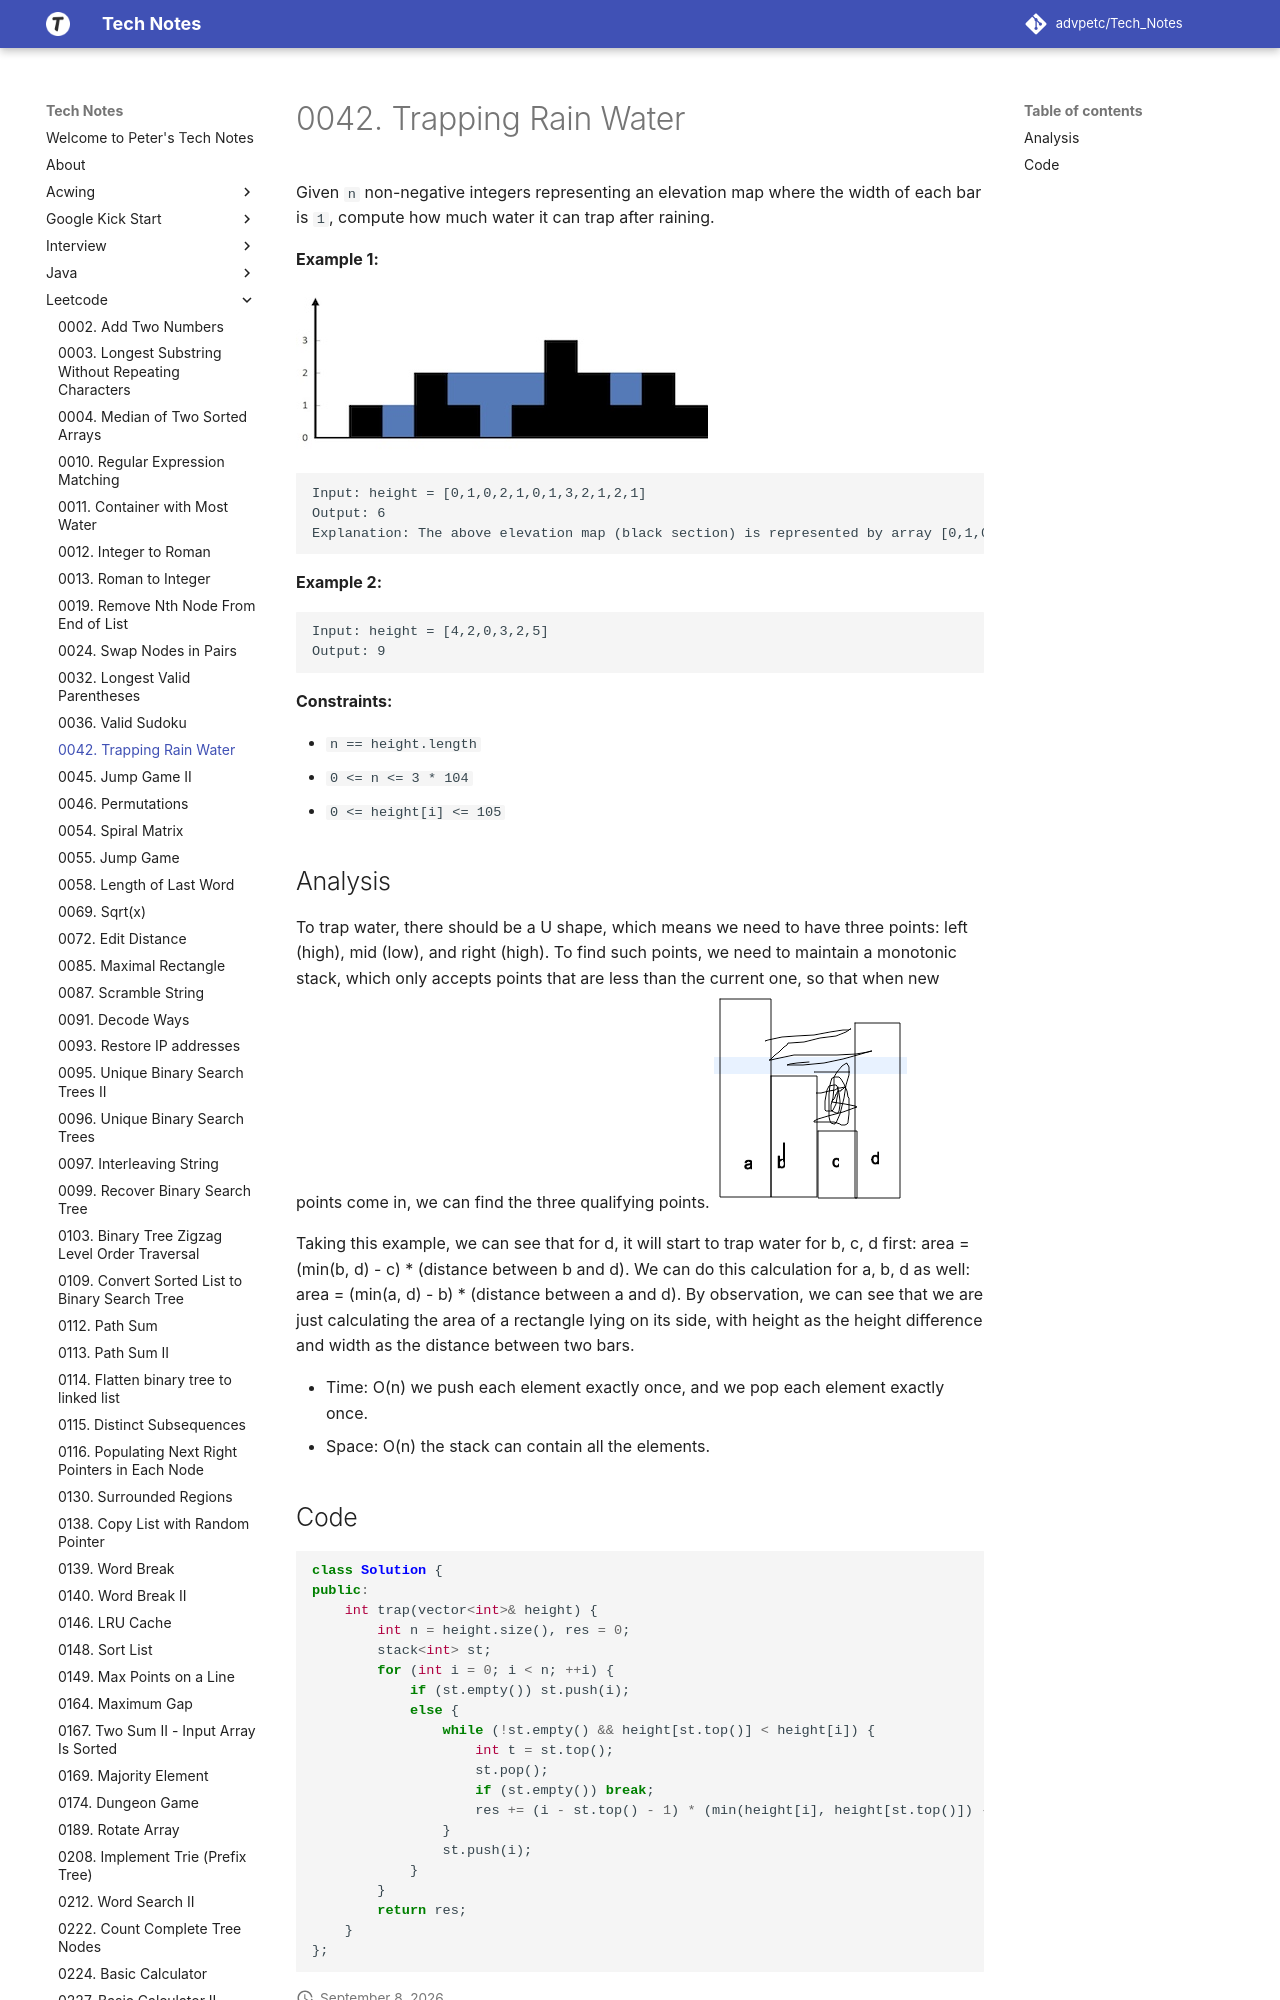

repository: advpetc/tech_notes · page: Leetcode/0042-Trapping-Rain-Water/index.html · generator: mkdocs

# 0042. Trapping Rain Water

Given `n` non-negative integers representing an elevation map where the width of each bar is `1`, compute how much water it can trap after raining.

 

**Example 1:**

![IMAGE](resources/4B588E0ACC9802C8A67ED640E7F5FB1F.jpg)

```
Input: height = [0,1,0,2,1,0,1,3,2,1,2,1]
Output: 6
Explanation: The above elevation map (black section) is represented by array [0,1,0,2,1,0,1,3,2,1,2,1]. In this case, 6 units of rain water (blue section) are being trapped.
```

**Example 2:**

```
Input: height = [4,2,0,3,2,5]
Output: 9
```

 

**Constraints:**

- `n == height.length`
- `0 <= n <= 3 * 104`
- `0 <= height[i] <= 105`
